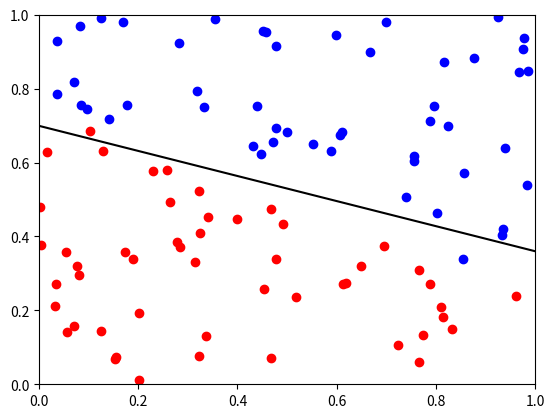

Python code for this plot:
# -*- coding: utf-8 -*-
import numpy as np
import matplotlib.pyplot as plt

dimension = 2
pct_sample = 80
taille = 100

def genere_points():
    return np.random.random((taille,2))    
    
def classe(tab):
    lesClasses = []
    for point in tab:
        lesClasses.append(1) if ( (-0.5 * point[0] + 0.75) <= point[1]) else lesClasses.append(-1)
    newTab = np.c_[tab,lesClasses]
    return newTab

def montrer(tab,fct):
    for point in tab:
        plt.plot(point[0],point[1],'bo' if (point[2] > 0) else 'ro')
        
    x = np.linspace(0,1,100) # 100 linearly spaced numbers
    y = -1 * ( (fct[0] * x + fct[2]) / fct[1]) 
    plt.plot(x,y,'black')
    plt.xlim([0, 1])
    plt.ylim([0, 1])
    plt.show()
    
def setup_data(tab,sample=pct_sample):    
    
    np.random.shuffle(tab)
    combien = (int) ((sample/100)*taille)    
    data_app = tab[:combien]
    data_test = tab[combien:]
    return(data_app,data_test)
    
def ptrain(data_app):
    theta = np.random.random((dimension + 1,))
    #theta = [-0.5,0,0.75]
    for vecteur in data_app:
        x_plus = np.append(vecteur[:dimension],1)
        f_x = np.transpose(theta).dot(x_plus)
        if(np.sign(vecteur[dimension]) != np.sign(f_x)):
            theta = np.add(theta,vecteur[dimension] * x_plus)
            
    return theta
    
def main():
    data = classe(genere_points())
    montrer(data,ptrain(data))
    
if __name__ == "__main__":
    main()